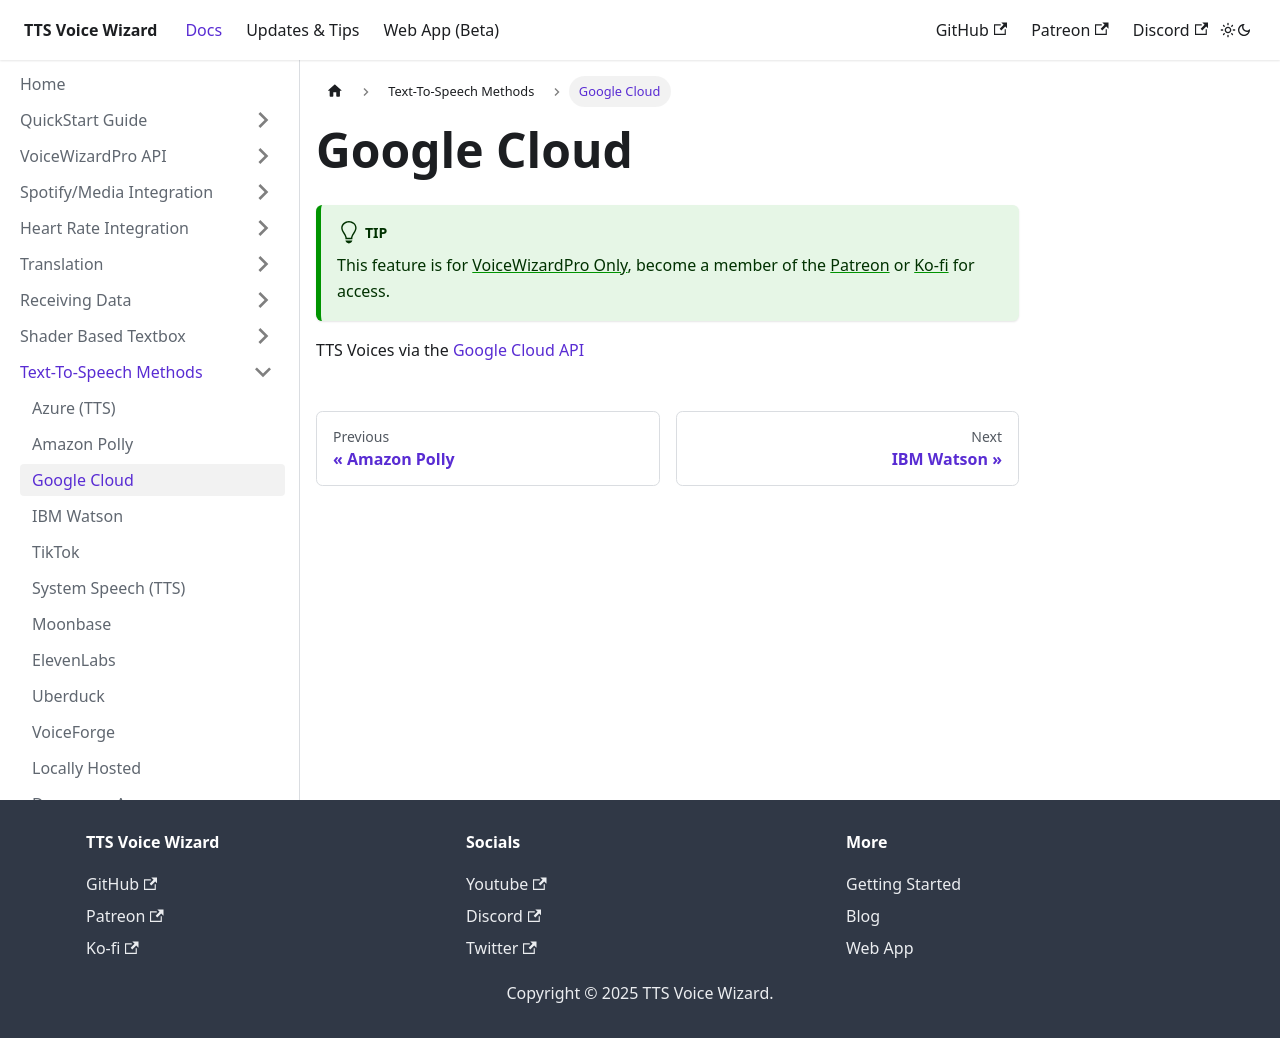

repository: VRCWizard/TTS-Voice-Wizard-Docs · page: docs/TTSMethods/GoogleCloud.html · generator: docusaurus

---
sidebar_position: 3
---
# Google Cloud
:::tip
This feature is for [VoiceWizardPro Only](/docs/VoiceWizardPro/GetVoiceWizardPro), become a member of the [Patreon](https://www.patreon.com/ttsvoicewizard) or [Ko-fi](https://ko-fi.com/ttsvoicewizard) for access.

:::

TTS Voices via the [Google Cloud API](https://cloud.google.com/text-to-speech?hl=en)
